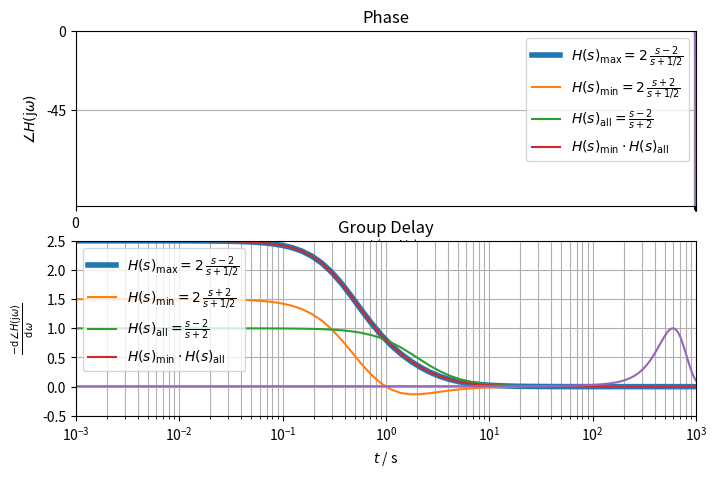
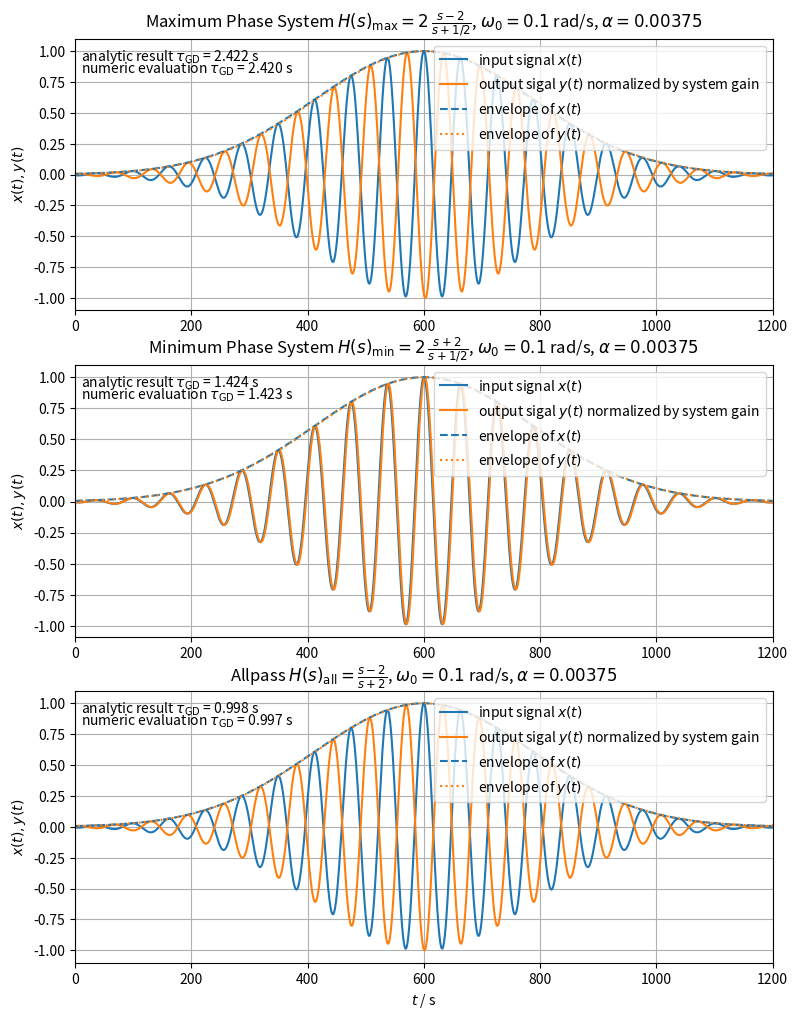

Here is the Python script that generated these plots, in order:
import numpy as np
import matplotlib.pyplot as plt
import scipy.signal as signal

base = 10  # log frequency axis, either 10 for log10 or 2 for log2

w = np.logspace(-3, 3, num=2**6, base=base)
f = w / (2*np.pi)
#fs = 1e4 * 2*np.pi  # analog and bilinear are very close, group delay matches
fs = 5e1 * 2*np.pi  # we use this for numerical eval of group delay
fs = 300  # use a nicer number in Hz

figw, figh = 8, 8*10/16

# Max-Phase System
sz = +2
sp = -1/2
H0 = 2
sys = signal.lti(sz, sp, H0)
w, _, Hphase_max = signal.bode(sys,  w)
gdmax = 10*(1+w**2)/(4*w**4+17*w**2+4)

z, p, k = signal.bilinear_zpk(sz, sp, H0, fs)
_, gdmax_z = signal.group_delay(signal.zpk2tf(z, p, k), w=f, fs=fs)
print(np.allclose(gdmax_z/fs, gdmax))

# Min-Phase System
sz = -2
sp = -1/2
H0 = 2
sys = signal.lti(sz, sp, H0)
w, _, Hphase_min = signal.bode(sys,  w)
gdmin = -6*(w**2-1)/(4*w**4+17*w**2+4)

z, p, k = signal.bilinear_zpk(sz, sp, H0, fs)
_, gdmin_z = signal.group_delay(signal.zpk2tf(z, p, k), w=f, fs=fs)
print(np.allclose(gdmin_z/fs, gdmin))

# Allpass
sz = +2
sp = -2
H0 = 1
sys = signal.lti(sz, sp, H0)
w, _, Hphase_all = signal.bode(sys,  w)
gdall = 4/(w**2+4)

z, p, k = signal.bilinear_zpk(sz, sp, H0, fs)
_, gdall_z = signal.group_delay(signal.zpk2tf(z, p, k), w=f, fs=fs)
print(np.allclose(gdall_z/fs, gdall))

plt.figure(figsize=(figw, figh))
plt.subplot(2, 1, 1)
plt.semilogx(w, Hphase_max, lw=4, base=base,
             label=r'$H(s)_\mathrm{max}=2\,\frac{s-2}{s+1/2}$')
plt.semilogx(w, Hphase_min, base=base,
             label=r'$H(s)_\mathrm{min}=2\,\frac{s+2}{s+1/2}$')
plt.semilogx(w, Hphase_all, base=base,
             label=r'$H(s)_\mathrm{all}=\frac{s-2}{s+2}$')
plt.semilogx(w, Hphase_min+Hphase_all, base=base,
             label=r'$H(s)_\mathrm{min}\cdot H(s)_\mathrm{all}$')
#plt.xlabel(r'$\omega$ / (rad/s)')
plt.ylabel(r'$\angle H(\mathrm{j}\omega)$')
plt.title(r'Phase')
plt.xlim(w[0], w[-1])
plt.yticks(np.arange(-45, 180+45, 45))
plt.ylim(-45, 180)
plt.legend()
plt.grid(True, which='both')

plt.subplot(2, 1, 2)
plt.semilogx(w, gdmax, lw=4, base=base,
             label=r'$H(s)_\mathrm{max}=2\,\frac{s-2}{s+1/2}$')
plt.semilogx(w, gdmin, base=base,
             label=r'$H(s)_\mathrm{min}=2\,\frac{s+2}{s+1/2}$')
plt.semilogx(w, gdall, base=base,
             label=r'$H(s)_\mathrm{all}=\frac{s-2}{s+2}$')
plt.semilogx(w, gdmin+gdall, base=base,
             label=r'$H(s)_\mathrm{min}\cdot H(s)_\mathrm{all}$')
plt.xlabel(r'$\omega$ / (rad/s)')
plt.ylabel(
    r'$\frac{-\mathrm{d}\,\angle H(\mathrm{j}\omega)}{\mathrm{d}\,\omega}$')
plt.title(r'Group Delay')
plt.xlim(w[0], w[-1])
plt.yticks(np.arange(-0.5, 2.5+0.5, 0.5))
plt.ylim(-0.5, 2.5)
plt.legend()
plt.grid(True, which='both')
plt.savefig('group_delay_AB91F8317C.pdf')

w0 = 1e-1
f0 = w0 / (2*np.pi)

tend = 1200
N = fs*tend+1
n = np.arange(0,N)
t = n / fs
a = 3/800 # 0.00375
print(a)
gausst = np.exp(-a**2 * (t-tend/2)**2)
gaussw = np.sqrt(np.pi/a**2) * np.exp(-w**2/(4*a**2))  # phase not considered
x = np.cos(w0*(t-tend/2)) * gausst

plt.subplot(2,1,1)
plt.plot(w,20*np.log10(gaussw)-20*np.log10(np.max(gaussw)))
plt.xlim(0,w0)
plt.xticks(np.arange(0,w0,0.025))
plt.ylim(-100,0)
plt.xlabel(r'$\omega$ / (rad/s)')
plt.grid(True)

plt.subplot(2,1,2)
plt.plot(t,gausst)
plt.xlabel(r'$t$ / s')
plt.grid(True)

plt.figure(figsize=(9,12))

# Max-Phase System
sz = +2
sp = -1/2
H0 = 2
sys = signal.lti(sz, sp, H0)
_, Hlvl_db_w0, _ = signal.bode(sys,  w0)
z, p, k = signal.bilinear_zpk(sz, sp, H0, fs)
_, gdmax_z = signal.group_delay(signal.zpk2tf(z, p, k), w=f, fs=fs)
sos = signal.zpk2sos(z, p, k)
gd_w0 = 10*(1+w0**2)/(4*w0**4+17*w0**2+4)
y = signal.sosfilt(sos, x) * 10**(-Hlvl_db_w0/20)
y_env_max_t = np.argmax(np.abs(signal.hilbert(y)))/fs
x_env_max_t = np.argmax(np.abs(signal.hilbert(x)))/fs

plt.subplot(3,1,1)
plt.plot(t,x, 'C0', label=r'input signal $x(t)$')
plt.plot(t,y, 'C1', label=r'output sigal $y(t)$ normalized by system gain')
plt.plot(t,np.abs(signal.hilbert(x)),'C0--', label=r'envelope of $x(t)$')
plt.plot(t,np.abs(signal.hilbert(y)),'C1:', label=r'envelope of $y(t)$')
plt.text(10,0.92, r'analytic result $\tau_\mathrm{GD}$ = %4.3f s' % gd_w0)
plt.text(10,0.82,r'numeric evaluation $\tau_\mathrm{GD}$ = %4.3f s' % (y_env_max_t-x_env_max_t))
plt.xlim(t[0],t[-1])
#plt.xlabel(r'$t$ / s')
plt.ylabel(r'$x(t), y(t)$')
plt.title(r'Maximum Phase System $H(s)_\mathrm{max}=2\,\frac{s-2}{s+1/2}$, $\omega_0=0.1$ rad/s, $\alpha=0.00375$')
plt.legend(loc='upper right')
plt.grid(True)

# Min-Phase System
sz = -2
sp = -1/2
H0 = 2
sys = signal.lti(sz, sp, H0)
_, Hlvl_db_w0, _ = signal.bode(sys,  w0)
z, p, k = signal.bilinear_zpk(sz, sp, H0, fs)
_, gdmax_z = signal.group_delay(signal.zpk2tf(z, p, k), w=f, fs=fs)
sos = signal.zpk2sos(z, p, k)
gd_w0 = -6*(w0**2-1)/(4*w0**4+17*w0**2+4)
y = signal.sosfilt(sos, x) * 10**(-Hlvl_db_w0/20)
y_env_max_t = np.argmax(np.abs(signal.hilbert(y)))/fs
x_env_max_t = np.argmax(np.abs(signal.hilbert(x)))/fs

plt.subplot(3,1,2)
plt.plot(t,x, 'C0', label=r'input signal $x(t)$')
plt.plot(t,y, 'C1', label=r'output sigal $y(t)$ normalized by system gain')
plt.plot(t,np.abs(signal.hilbert(x)),'C0--', label=r'envelope of $x(t)$')
plt.plot(t,np.abs(signal.hilbert(y)),'C1:', label=r'envelope of $y(t)$')
plt.text(10,0.92, r'analytic result $\tau_\mathrm{GD}$ = %4.3f s' % gd_w0)
plt.text(10,0.82,r'numeric evaluation $\tau_\mathrm{GD}$ = %4.3f s' % (y_env_max_t-x_env_max_t))
plt.xlim(t[0],t[-1])
#plt.xlabel(r'$t$ / s')
plt.ylabel(r'$x(t), y(t)$')
plt.title(r'Minimum Phase System $H(s)_\mathrm{min}=2\,\frac{s+2}{s+1/2}$, $\omega_0=0.1$ rad/s, $\alpha=0.00375$')
plt.legend(loc='upper right')
plt.grid(True)

# Allpass System
sz = +2
sp = -2
H0 = 1
sys = signal.lti(sz, sp, H0)
_, Hlvl_db_w0, _ = signal.bode(sys,  w0)
z, p, k = signal.bilinear_zpk(sz, sp, H0, fs)
_, gdmax_z = signal.group_delay(signal.zpk2tf(z, p, k), w=f, fs=fs)
sos = signal.zpk2sos(z, p, k)
gd_w0 = 4/(w0**2+4)
y = signal.sosfilt(sos, x) * 10**(-Hlvl_db_w0/20)
y_env_max_t = np.argmax(np.abs(signal.hilbert(y)))/fs
x_env_max_t = np.argmax(np.abs(signal.hilbert(x)))/fs

plt.subplot(3,1,3)
plt.plot(t,x, 'C0', label=r'input signal $x(t)$')
plt.plot(t,y, 'C1', label=r'output sigal $y(t)$ normalized by system gain')
plt.plot(t,np.abs(signal.hilbert(x)),'C0--', label=r'envelope of $x(t)$')
plt.plot(t,np.abs(signal.hilbert(y)),'C1:', label=r'envelope of $y(t)$')
plt.text(10,0.92, r'analytic result $\tau_\mathrm{GD}$ = %4.3f s' % gd_w0)
plt.text(10,0.82,r'numeric evaluation $\tau_\mathrm{GD}$ = %4.3f s' % (y_env_max_t-x_env_max_t))
plt.xlim(t[0],t[-1])
plt.xlabel(r'$t$ / s')
plt.ylabel(r'$x(t), y(t)$')
plt.title(r'Allpass $H(s)_\mathrm{all}=\frac{s-2}{s+2}$, $\omega_0=0.1$ rad/s, $\alpha=0.00375$')
plt.legend(loc='upper right')
plt.grid(True)

plt.savefig('envelope_AB91F8317C.pdf')